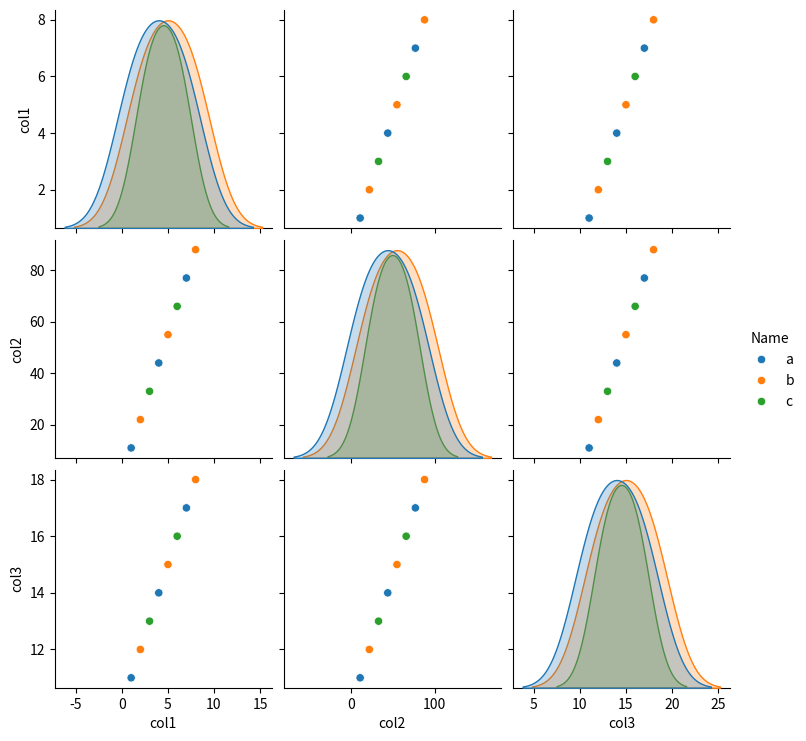

Here is the Python script that generated this plot:
import pandas
import seaborn
from matplotlib import pyplot

data = {'Name': ['a', 'b', 'c', 'a', 'b', 'c', 'a', 'b'], 'col1': [1, 2, 3, 4, 5, 6, 7, 8],
        'col2': [11, 22, 33, 44, 55, 66, 77, 88],
        'col3': [11, 12, 13, 14, 15, 16, 17, 18]}
data = pandas.DataFrame(data=data)
seaborn.pairplot(data=data, hue='Name', kind='scatter')
pyplot.show()
